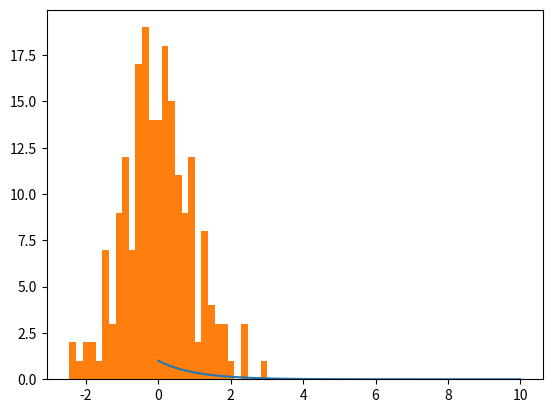

The script that saved this image:
# # matplotlib

# Matplotlibは、プログラミング言語Pythonおよびその科学計算ライブラリNumPyのためのグラフ描画ライブラリである
# オブジェクト指向のAPIを提供しており、様々な種類のグラフを描画する能力をもつ。
# 描画できるのは主に2次元のプロットだが、3次元プロットの機能も追加されてきている。
# 描画したグラフを学習形式の画像（各種ベクトル画像形式も含む）として保存することもできるし、wxPython, Qt, GTKといった一般的なGUIツールキット製のアプリケーションにグラフの描画機能を組み込むこともできる。
# MATLABの対話環境のようなものを提供するpylabというインタフェースも持っている。
# Matplotlibは、BSDスタイルのライセンスの下で配布されている。

# # プロット例
# 折れ線グラフ

# mayplolibとnumpyライブライを追加
import matplotlib.pyplot as plt
import numpy as np
# ヒストグラムで使うライブラリ追加
from numpy.random import normal,rand

# # 折れ線グラフ
# 指定された間隔で等間隔の数値を返します。
a = np.linspace(0, 10, 100)
# 0から10まで100この数字を生み出す。
# [ 0.          0.1010101   0.2020202・・・9.6969697   9.7979798   9.8989899  10.        ]
b = np.exp(-a)
plt.plot(a, b)
plt.show()

# # ヒストグラム
x = normal(size=200)
plt.hist(x, bins=30)
plt.show()